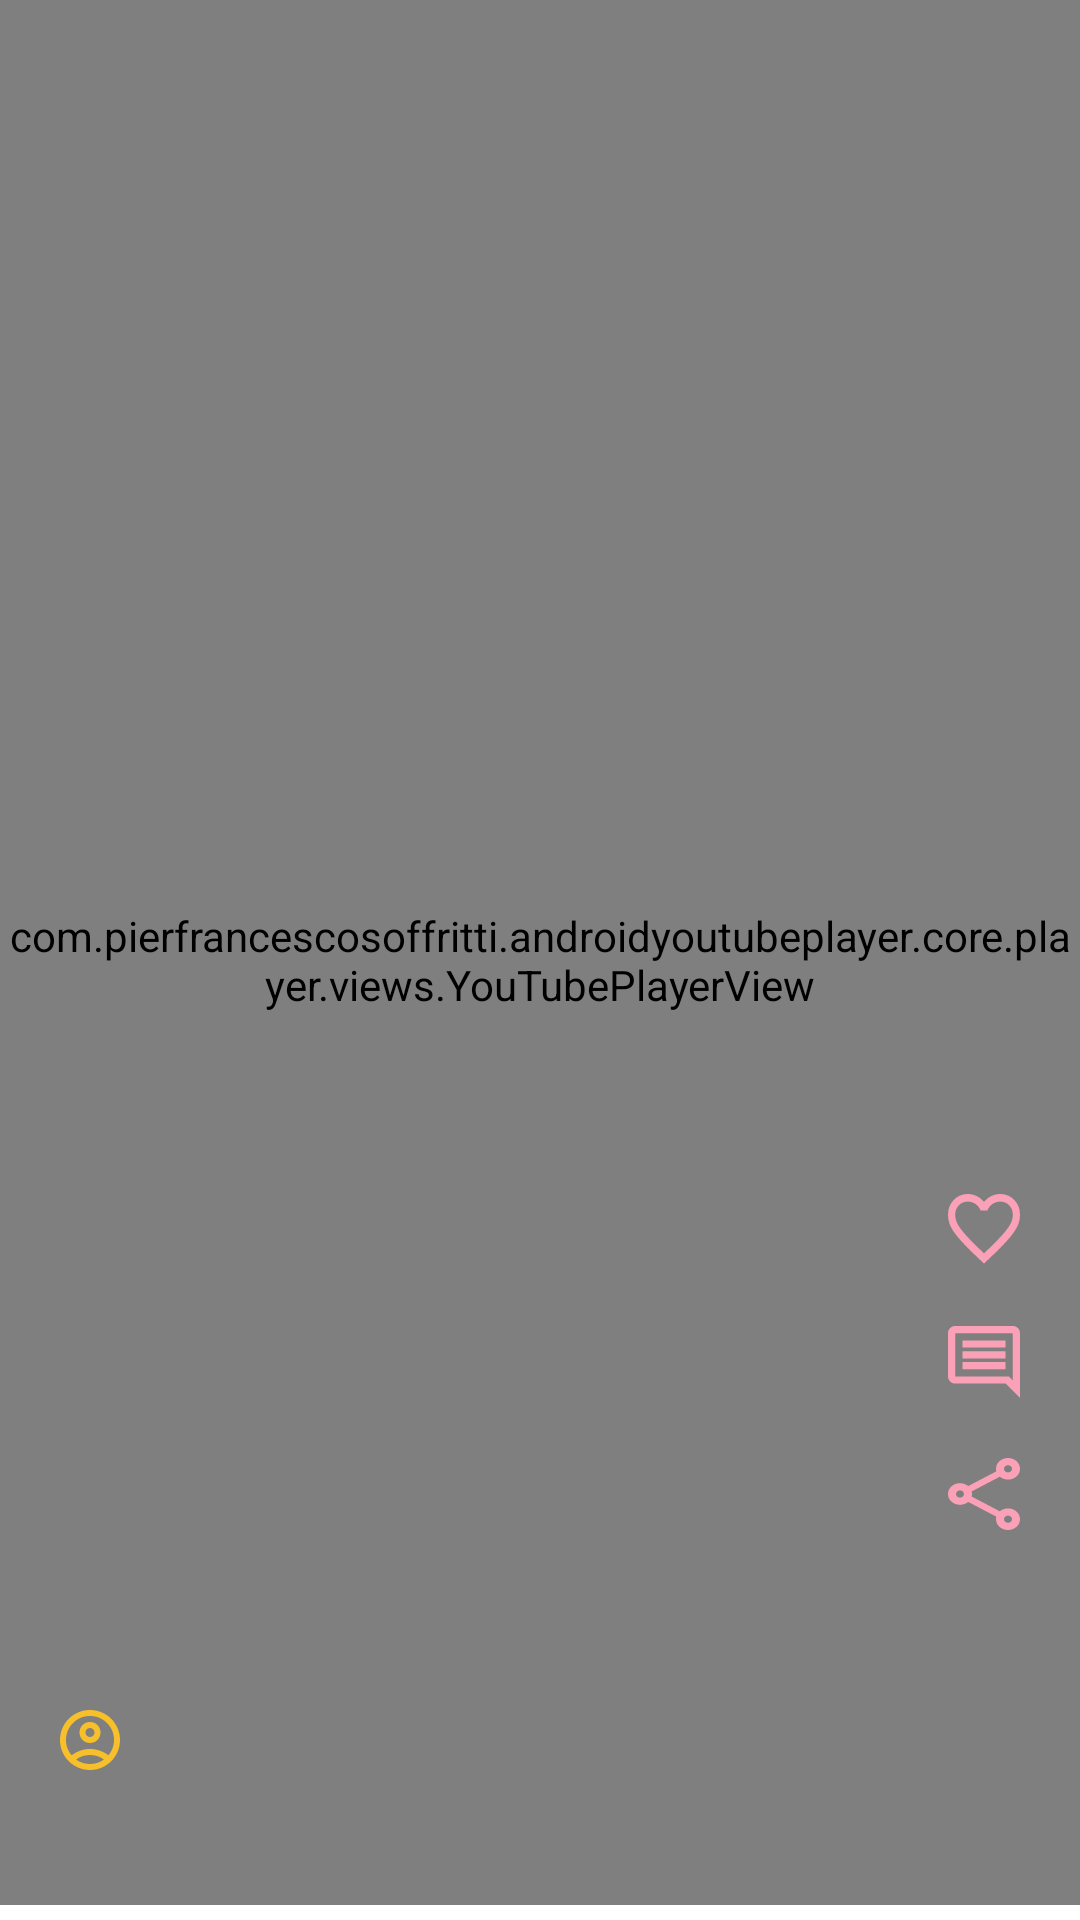

Layout XML and referenced resources for this Android screen:
<!-- AndroidManifest.xml: application theme Theme.SparTube -->
<!-- res/layout/shorts_page_item.xml -->
<?xml version="1.0" encoding="utf-8"?>
<androidx.constraintlayout.widget.ConstraintLayout xmlns:android="http://schemas.android.com/apk/res/android"
    xmlns:app="http://schemas.android.com/apk/res-auto"
    xmlns:tools="http://schemas.android.com/tools"
    android:layout_width="match_parent"
    android:layout_height="match_parent">

    <com.pierfrancescosoffritti.androidyoutubeplayer.core.player.views.YouTubePlayerView
        android:id="@+id/shorts_page_video_view"
        android:layout_width="0dp"
        android:layout_height="0dp"
        android:clickable="false"
        android:focusable="false"
        app:enableAutomaticInitialization="false"
        app:layout_constraintBottom_toBottomOf="parent"
        app:layout_constraintEnd_toEndOf="parent"
        app:layout_constraintStart_toStartOf="parent"
        app:layout_constraintTop_toTopOf="parent" />

    <ImageView
        android:id="@+id/shorts_page_btn_back"
        android:layout_width="wrap_content"
        android:layout_height="wrap_content"
        android:layout_margin="20dp"
        android:visibility="gone"
        android:src="@drawable/ic_back_btn"
        app:layout_constraintStart_toStartOf="parent"
        app:layout_constraintTop_toTopOf="parent" />

    <ImageView
        android:id="@+id/shorts_page_iv_profile"
        android:layout_width="wrap_content"
        android:layout_height="wrap_content"
        android:layout_marginStart="20dp"
        android:layout_marginBottom="50dp"
        android:src="@drawable/ic_profile"
        app:layout_constraintBottom_toBottomOf="parent"
        app:layout_constraintStart_toStartOf="parent" />

    <TextView
        android:id="@+id/shorts_title_view"
        android:layout_width="0dp"
        android:layout_height="wrap_content"
        android:layout_marginBottom="10dp"
        android:textColor="@color/white"
        android:layout_marginEnd="10dp"
        android:singleLine="true"
        android:maxLines="1"
        android:ellipsize="end"
        android:textStyle="bold"
        android:textSize="20sp"
        android:fontFamily="@font/font_omu"
        app:layout_constraintEnd_toEndOf="parent"
        app:layout_constraintBottom_toTopOf="@id/shorts_page_iv_profile"
        app:layout_constraintStart_toStartOf="@id/shorts_page_iv_profile"
        tools:text="123asdasd" />

    <TextView
        android:id="@+id/shorts_channel_id_text_view"
        android:layout_width="0dp"
        android:layout_height="wrap_content"
        android:layout_marginStart="10dp"
        android:textColor="@color/white"
        android:textStyle="bold"
        android:singleLine="true"
        android:maxLines="1"
        android:ellipsize="end"
        android:textSize="16sp"
        android:fontFamily="@font/font_omu"
        app:layout_constraintEnd_toEndOf="@id/shorts_page_checkbox_like"
        app:layout_constraintBottom_toBottomOf="@id/shorts_page_iv_profile"
        app:layout_constraintStart_toEndOf="@id/shorts_page_iv_profile"
        app:layout_constraintTop_toTopOf="@id/shorts_page_iv_profile"
        tools:text="123" />

    <CheckBox
        android:id="@+id/shorts_page_checkbox_like"
        android:layout_width="24dp"
        android:layout_height="24dp"
        android:layout_marginBottom="20dp"
        android:button="@null"
        android:background="@drawable/selector_is_liked"
        app:layout_constraintEnd_toEndOf="@+id/shorts_page_iv_comment"
        app:layout_constraintBottom_toTopOf="@id/shorts_page_iv_comment" />

    <ImageView
        android:id="@+id/shorts_page_iv_comment"
        android:layout_width="wrap_content"
        android:layout_height="wrap_content"
        android:layout_marginBottom="20dp"
        android:src="@drawable/ic_comment"
        android:clickable="true"
        android:focusable="true"
        android:background="?attr/selectableItemBackground"
        app:layout_constraintEnd_toEndOf="@+id/shorts_page_iv_share"
        app:layout_constraintBottom_toTopOf="@id/shorts_page_iv_share" />

    <ImageView
        android:id="@+id/shorts_page_iv_share"
        android:layout_width="wrap_content"
        android:layout_height="wrap_content"
        android:layout_marginEnd="20dp"
        android:layout_marginBottom="50dp"
        android:src="@drawable/ic_share_btn"
        android:clickable="true"
        android:focusable="true"
        android:background="?attr/selectableItemBackground"
        app:layout_constraintBottom_toBottomOf="@id/shorts_title_view"
        app:layout_constraintEnd_toEndOf="parent" />

    <ProgressBar
        android:id="@+id/progressBar"
        android:layout_width="match_parent"
        android:layout_height="5dp"
        android:layout_gravity="center"
        android:progressDrawable="@drawable/progressbar_style"
        android:max="100"
        style="@android:style/Widget.ProgressBar.Horizontal"
        app:layout_constraintStart_toStartOf="parent"
        app:layout_constraintEnd_toEndOf="parent"
        app:layout_constraintBottom_toBottomOf="parent" />

</androidx.constraintlayout.widget.ConstraintLayout>
<!-- resources referenced by this layout -->
<resources>
  <color name="white">#FFFFFFFF</color>
  <!-- drawable ic_back_btn (drawable) -->
  <vector xmlns:android="http://schemas.android.com/apk/res/android"
      android:width="17dp"
      android:height="26dp"
      android:viewportWidth="17"
      android:viewportHeight="26">
    <path
        android:strokeWidth="1"
        android:pathData="M13.162,25L1,13L13.162,1L16,3.8L6.676,13L16,22.2L13.162,25Z"
        android:strokeAlpha="0.5"
        android:fillColor="#ffffff"
        android:fillAlpha="0.9"
        android:strokeColor="#000000"/>
  </vector>
  <!-- drawable ic_comment (drawable) -->
  <vector xmlns:android="http://schemas.android.com/apk/res/android"
      android:width="24dp"
      android:height="24dp"
      android:viewportWidth="17"
      android:viewportHeight="17">
    <path
        android:pathData="M3.4,10.2H13.6V8.5H3.4V10.2ZM3.4,7.65H13.6V5.95H3.4V7.65ZM3.4,5.1H13.6V3.4H3.4V5.1ZM17,17L13.6,13.6H1.7C1.232,13.6 0.832,13.434 0.499,13.101C0.166,12.768 0,12.368 0,11.9V1.7C0,1.232 0.166,0.832 0.499,0.499C0.832,0.166 1.232,0 1.7,0H15.3C15.767,0 16.168,0.166 16.501,0.499C16.833,0.832 17,1.232 17,1.7V17ZM14.323,11.9L15.3,12.856V1.7H1.7V11.9H14.323Z"
        android:fillColor="@color/pink"/>
  </vector>
  <!-- drawable progressbar_style (drawable) -->
  <?xml version="1.0" encoding="utf-8"?>
  <layer-list xmlns:android="http://schemas.android.com/apk/res/android">
      <item android:id="@android:id/background">
          <shape>
              <solid android:color="#FFFFFF" />
          </shape>
      </item>
      <item android:id="@android:id/secondaryProgress">
          <clip>
              <shape>
                  <solid android:color="#888888" />
              </shape>
          </clip>
      </item>
      <item android:id="@android:id/progress">
          <clip>
              <shape>
                  <solid android:color="#FF0000" />
              </shape>
          </clip>
      </item>
  </layer-list>
  <!-- drawable selector_is_liked (drawable) -->
  <?xml version="1.0" encoding="utf-8"?>
  <selector xmlns:android="http://schemas.android.com/apk/res/android">
      <item android:drawable="@drawable/ic_heart_empty" android:state_checked="false"/>
      <item android:drawable="@drawable/ic_heart_filled" android:state_checked="true"/>
  </selector>
  <style name="Theme.SparTube" parent="Base.Theme.SparTube">
          <item name="colorPrimary">@color/pink</item>
          <item name="colorPrimaryDark">@color/pink</item>
      </style>
  <color name="pink">#FBA1B7</color>
  <!-- drawable ic_heart_filled (drawable) -->
  <vector xmlns:android="http://schemas.android.com/apk/res/android"
      android:width="24dp"
      android:height="24dp"
      android:viewportWidth="22"
      android:viewportHeight="22">
    <path
        android:pathData="M11,19.25C10.879,19.251 10.76,19.228 10.648,19.182C10.536,19.136 10.435,19.069 10.349,18.984L3.227,11.852C2.333,10.95 1.832,9.731 1.832,8.461C1.832,7.191 2.333,5.972 3.227,5.069C4.127,4.171 5.347,3.667 6.618,3.667C7.89,3.667 9.11,4.171 10.01,5.069L11,6.059L11.99,5.069C12.891,4.171 14.11,3.667 15.382,3.667C16.653,3.667 17.873,4.171 18.773,5.069C19.667,5.972 20.168,7.191 20.168,8.461C20.168,9.731 19.667,10.95 18.773,11.852L11.651,18.984C11.565,19.069 11.464,19.136 11.352,19.182C11.24,19.228 11.121,19.251 11,19.25Z"
        android:fillColor="#EC1616"/>
  </vector>
  <style name="Base.Theme.SparTube" parent="Theme.Material3.DayNight.NoActionBar">
          
          
      </style>
</resources>
